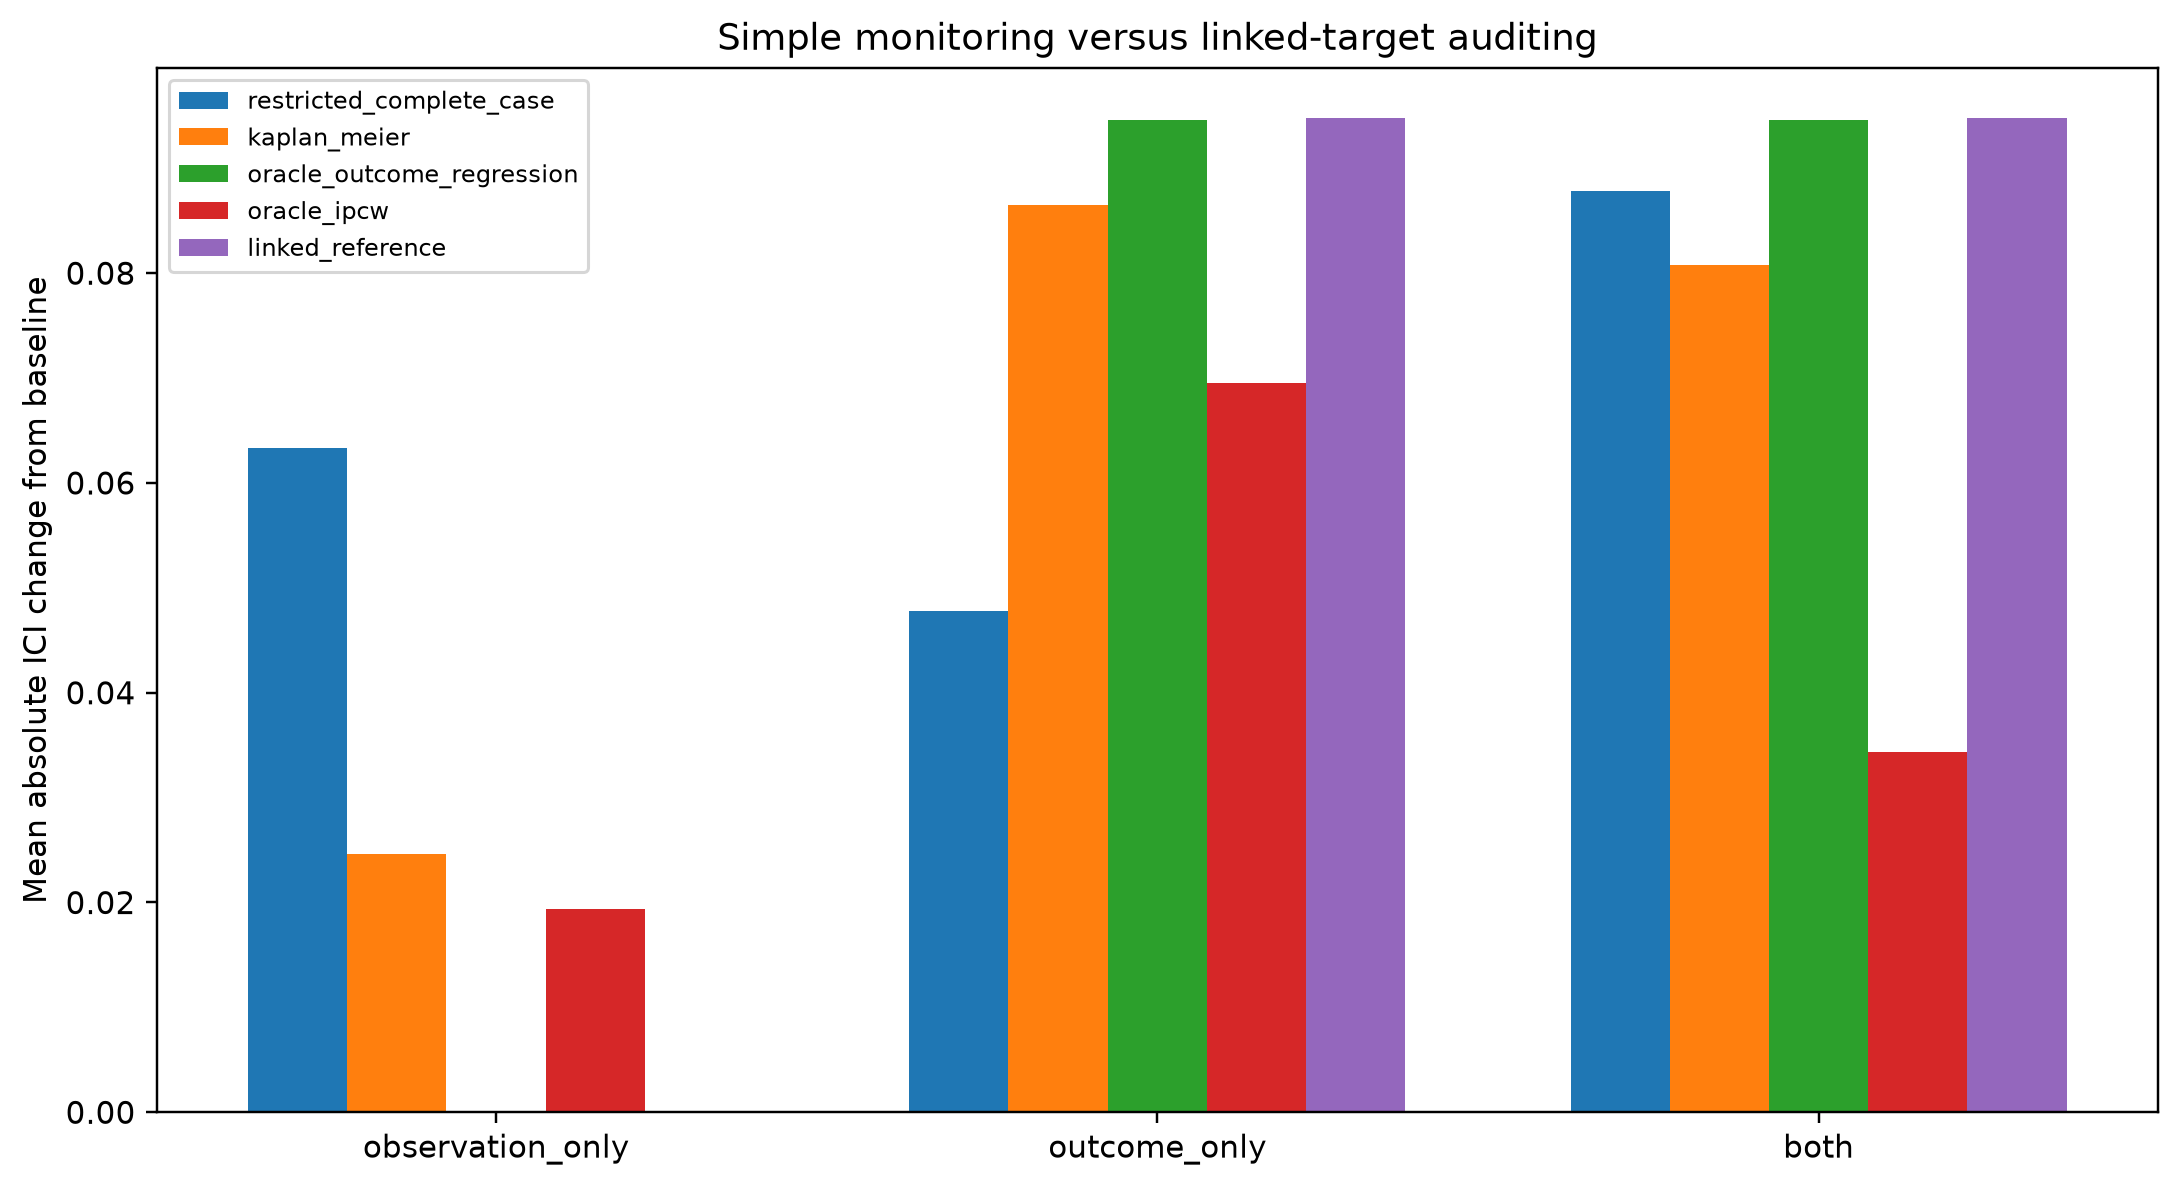

Data behind this chart, as committed beside it:
condition, monitor, mean_absolute_ici_change, q025_absolute_ici_change, q975_absolute_ici_change
observation_only, restricted_complete_case, 0.06337, 0.04741, 0.08346
observation_only, kaplan_meier, 0.02459, 0.001303, 0.07761
observation_only, oracle_outcome_regression, 0.0, 0.0, 0.0
observation_only, oracle_ipcw, 0.01938, 0.0006217, 0.05267
observation_only, linked_reference, 0.0, 0.0, 0.0
outcome_only, restricted_complete_case, 0.04778, 0.03733, 0.05728
outcome_only, kaplan_meier, 0.08649, 0.05914, 0.12
outcome_only, oracle_outcome_regression, 0.09463, 0.09372, 0.09556
outcome_only, oracle_ipcw, 0.06955, 0.04213, 0.09518
outcome_only, linked_reference, 0.09481, 0.0869, 0.1022
both, restricted_complete_case, 0.08786, 0.0722, 0.1052
both, kaplan_meier, 0.0808, 0.0257, 0.146
both, oracle_outcome_regression, 0.09463, 0.09372, 0.09556
both, oracle_ipcw, 0.03437, 0.004222, 0.07103
both, linked_reference, 0.09481, 0.0869, 0.1022
